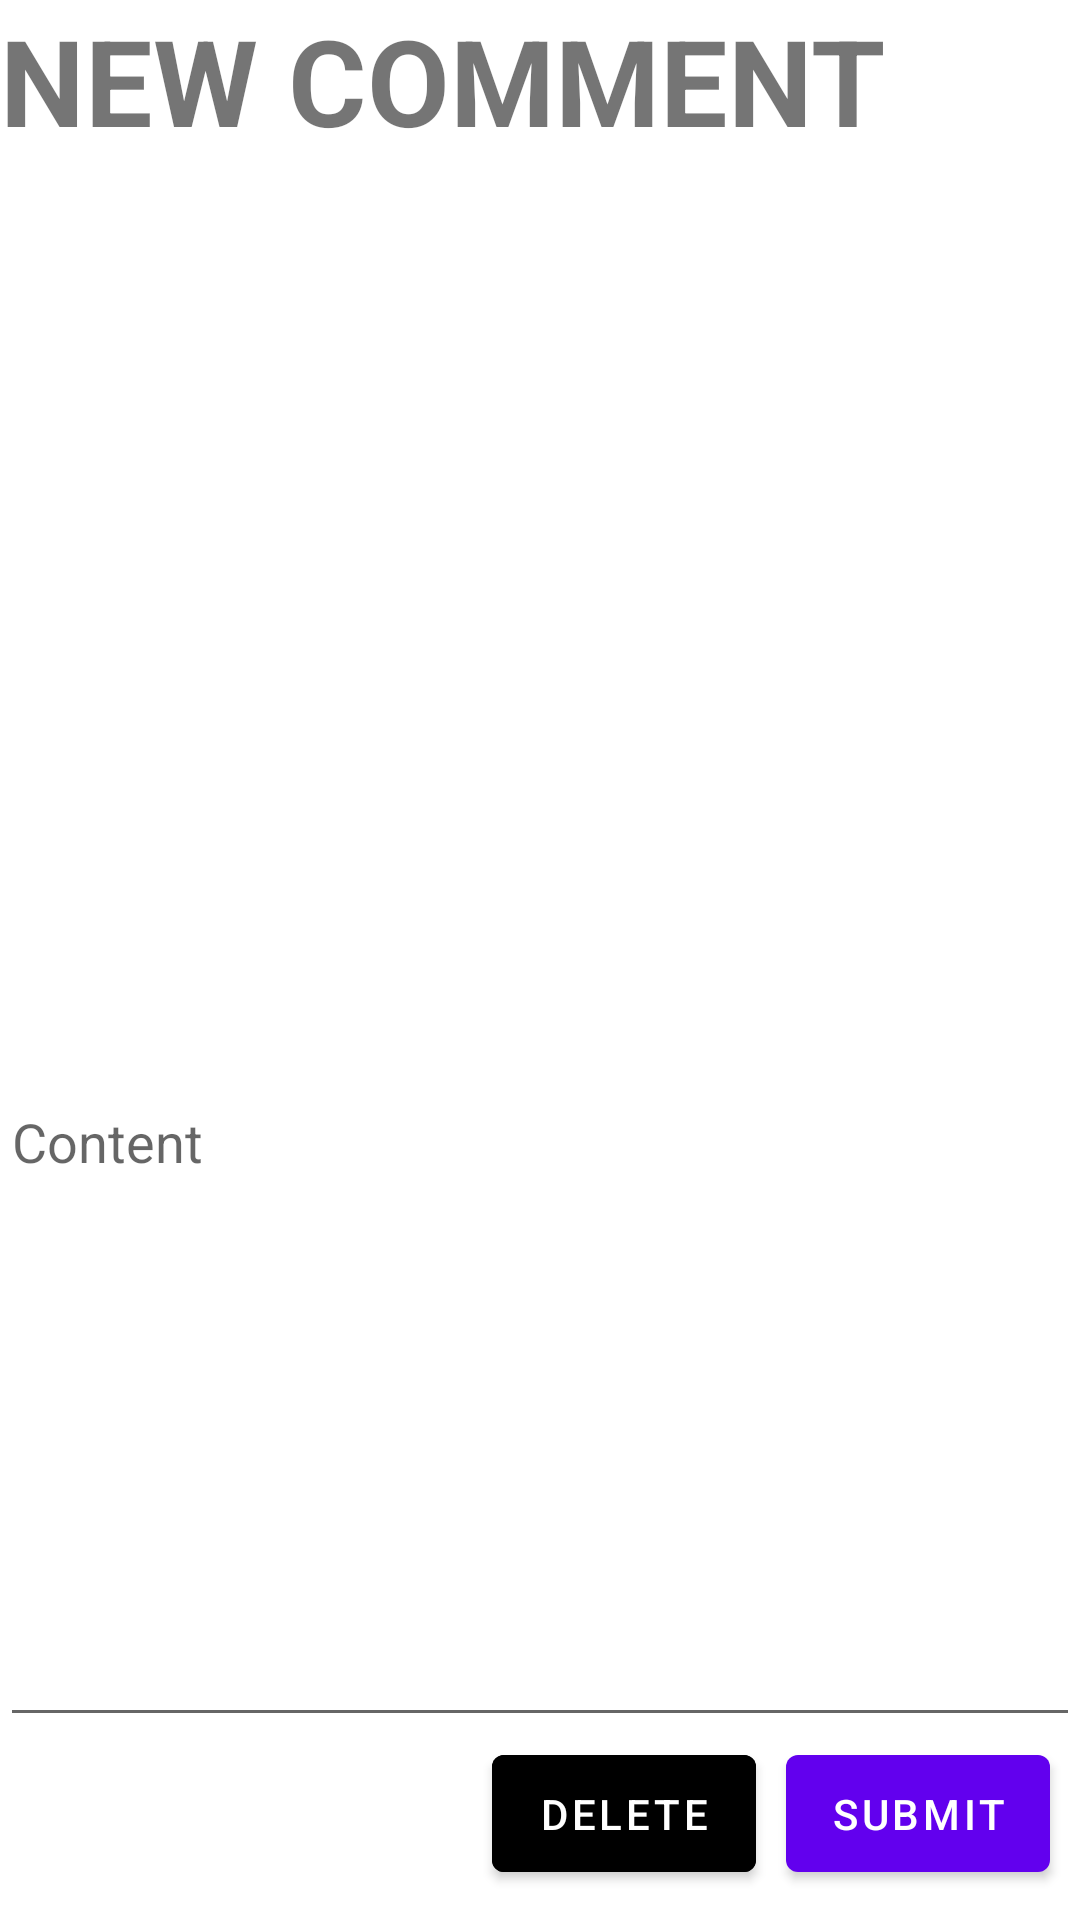

The Android layout XML behind this screen, and the referenced resources:
<!-- AndroidManifest.xml: application theme Theme.Bec_client -->
<!-- res/layout/activity_comment_form.xml -->
<?xml version="1.0" encoding="utf-8"?>
<androidx.constraintlayout.widget.ConstraintLayout xmlns:android="http://schemas.android.com/apk/res/android"
    xmlns:app="http://schemas.android.com/apk/res-auto"
    xmlns:tools="http://schemas.android.com/tools"
    android:layout_width="match_parent"
    android:layout_height="match_parent"
    tools:context=".activity.CommentFormActivity">

    <TextView
        android:id="@+id/newCommentTitle"
        android:text="NEW COMMENT"
        android:textSize="40sp"
        android:layout_width="match_parent"
        android:layout_height="wrap_content"
        android:gravity="start"
        app:layout_constraintTop_toTopOf="parent"
        android:textStyle="bold"/>

    <EditText
        android:id="@+id/contentEditText"
        android:layout_width="match_parent"
        android:layout_height="400dp"
        app:layout_constraintBottom_toTopOf="@id/submitButton"
        android:hint="Content"
        android:text=""/>

    <com.google.android.material.button.MaterialButton
        android:id="@+id/submitButton"
        android:text="SUBMIT"
        android:layout_width="wrap_content"
        android:layout_height="wrap_content"
        app:layout_constraintRight_toRightOf="parent"
        app:layout_constraintBottom_toBottomOf="parent"
        android:padding="10sp"
        android:layout_margin="10sp"
        />

    <com.google.android.material.button.MaterialButton
        android:backgroundTint="@color/red"
        android:id="@+id/deleteButton"
        android:text="Delete"
        android:layout_width="wrap_content"
        android:layout_height="wrap_content"
        app:layout_constraintRight_toLeftOf="@id/submitButton"
        app:layout_constraintBottom_toBottomOf="parent"
        android:padding="10sp"
        android:layout_margin="10sp"/>


</androidx.constraintlayout.widget.ConstraintLayout>
<!-- resources referenced by this layout -->
<resources>
  <color name="red">#FF0000</color>
  <style name="Theme.Bec_client" parent="Theme.MaterialComponents.DayNight.DarkActionBar">
          
          <item name="colorPrimary">@color/purple_500</item>
          <item name="colorPrimaryVariant">@color/purple_700</item>
          <item name="colorOnPrimary">@color/white</item>
          
          <item name="colorSecondary">@color/teal_200</item>
          <item name="colorSecondaryVariant">@color/teal_700</item>
          <item name="colorOnSecondary">@color/black</item>
          
          <item name="android:statusBarColor">?attr/colorPrimaryVariant</item>
          
      </style>
  <color name="purple_500">#FF6200EE</color>
  <color name="purple_700">#FF3700B3</color>
  <color name="white">#FFFFFFFF</color>
  <color name="teal_200">#FF03DAC5</color>
  <color name="teal_700">#FF018786</color>
  <color name="black">#FF000000</color>
</resources>
